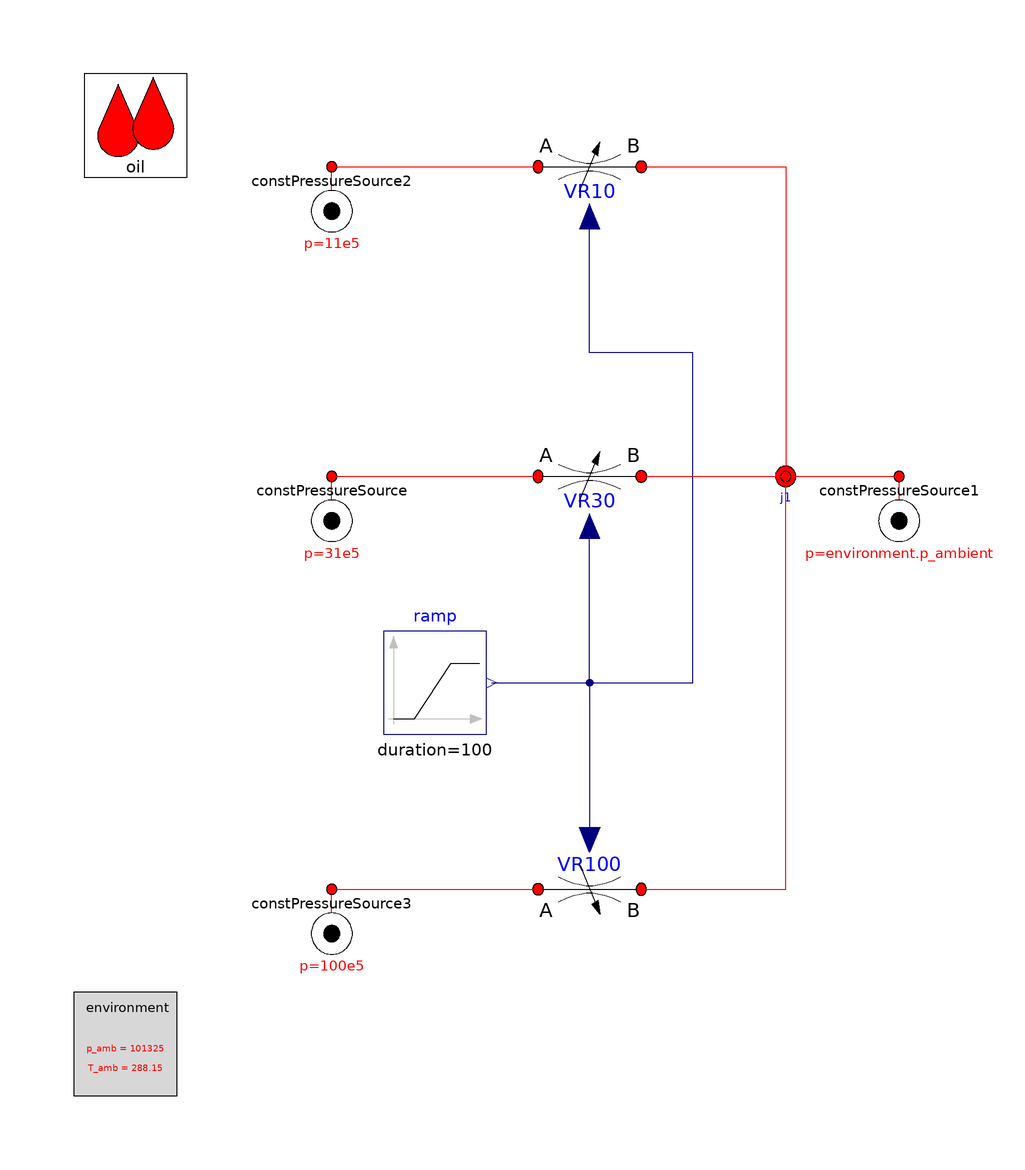

The Modelica model whose source follows is shown above as a component diagram (icons at their Placement, wires along their Line points).

model ServoValveMeteringTest "test of Servovalve metering curve"
    extends OpenHydraulics.Interfaces.PartialFluidCircuit;

  OpenHydraulics.Basic.VariableRestriction VR30(
    table=[0,0; 10,0; 25,0; 30,.03; 40,.12; 50,.25; 60,.36; 70,.52; 80,.68; 90,.84;
        100,1],
    max_contr=100,
    D_nom=D_nom,
    zeta_nom=zeta_nom,
    q_nom=q_nom/60/1000)           annotation (Placement(transformation(
          extent={{-10,8},{10,32}}, rotation=0)));
  Basic.ConstPressureSource constPressureSource(
    p_const=31e5)      annotation (Placement(transformation(extent={{-60,0},{
            -40,20}}, rotation=0)));
  Basic.ConstPressureSource constPressureSource1 annotation (Placement(transformation(
          extent={{50,0},{70,20}}, rotation=0)));
  Modelica.Blocks.Sources.Ramp ramp(height=100, duration=100)
    annotation (Placement(transformation(extent={{-40,-30},{-20,-10}},
          rotation=0)));
  Basic.ConstPressureSource constPressureSource2(
    p_const=11e5)      annotation (Placement(transformation(extent={{-60,60},
            {-40,80}}, rotation=0)));
  OpenHydraulics.Basic.VariableRestriction VR10(
    table=[0,0; 10,0; 25,0; 30,.03; 40,.12; 50,.25; 60,.36; 70,.52; 80,.68; 90,.84;
        100,1],
    max_contr=100,
    D_nom=D_nom,
    zeta_nom=zeta_nom,
    q_nom=q_nom/60/1000)           annotation (Placement(transformation(
          extent={{-10,68},{10,92}}, rotation=0)));
  Basic.ConstPressureSource constPressureSource3(
    p_const=100e5)     annotation (Placement(transformation(extent={{-60,-80},
            {-40,-60}}, rotation=0)));
  OpenHydraulics.Basic.VariableRestriction VR100(
    table=[0,0; 10,0; 25,0; 30,.03; 40,.12; 50,.25; 60,.36; 70,.52; 80,.68; 90,.84;
        100,1],
    max_contr=100,
    D_nom=D_nom,
    zeta_nom=zeta_nom,
    q_nom=q_nom/60/1000)           annotation (Placement(transformation(
          extent={{-10,-48},{10,-72}}, rotation=0)));
  OpenHydraulics.Components.Lines.NJunction j1(n_ports=4)
    annotation (Placement(transformation(extent={{28,10},{48,30}}, rotation=0)));
  parameter Real D_nom=.001 "nominal diameter for all valves";
  parameter Real zeta_nom=2 "nominal loss factor for all valves";
  parameter Real q_nom=7 "nominal flow through all valves in L/sec";
equation
  connect(constPressureSource.port, VR30.port_a)
    annotation (Line(points={{-50,20},{-10,20}}, color={255,0,0}));
  connect(ramp.y, VR30.control)                annotation (Line(points={{-19,
          -20},{0,-20},{0,10.4}}, color={0,0,127}));
  connect(constPressureSource2.port, VR10.port_a)
    annotation (Line(points={{-50,80},{-10,80}}, color={255,0,0}));
  connect(ramp.y, VR10.control) annotation (Line(points={{-19,-20},{20,-20},{
          20,44},{0,44},{0,70.4}}, color={0,0,127}));
  connect(constPressureSource3.port, VR100.port_a)
    annotation (Line(points={{-50,-60},{-10,-60}}, color={255,0,0}));
  connect(VR100.port_b, j1.port[1]) annotation (Line(points={{10,-60},{38,-60},
          {38,19.25}}, color={255,0,0}));
  connect(VR30.port_b, j1.port[2]) annotation (Line(points={{10,20},{38,20},{
          38,19.75}}, color={255,0,0}));
  connect(VR10.port_b, j1.port[3]) annotation (Line(points={{10,80},{38,80},{
          38,20.25}}, color={255,0,0}));
  connect(j1.port[4], constPressureSource1.port) annotation (Line(points={{38,
          20.75},{36,20.75},{36,20},{60,20}}, color={255,0,0}));
  connect(ramp.y, VR100.control) annotation (Line(points={{-19,-20},{0,-20},{
          0,-50.4}}, color={0,0,127}));
  annotation (Diagram(graphics),
    experiment(StopTime=100),
    experimentSetupOutput);
end ServoValveMeteringTest;